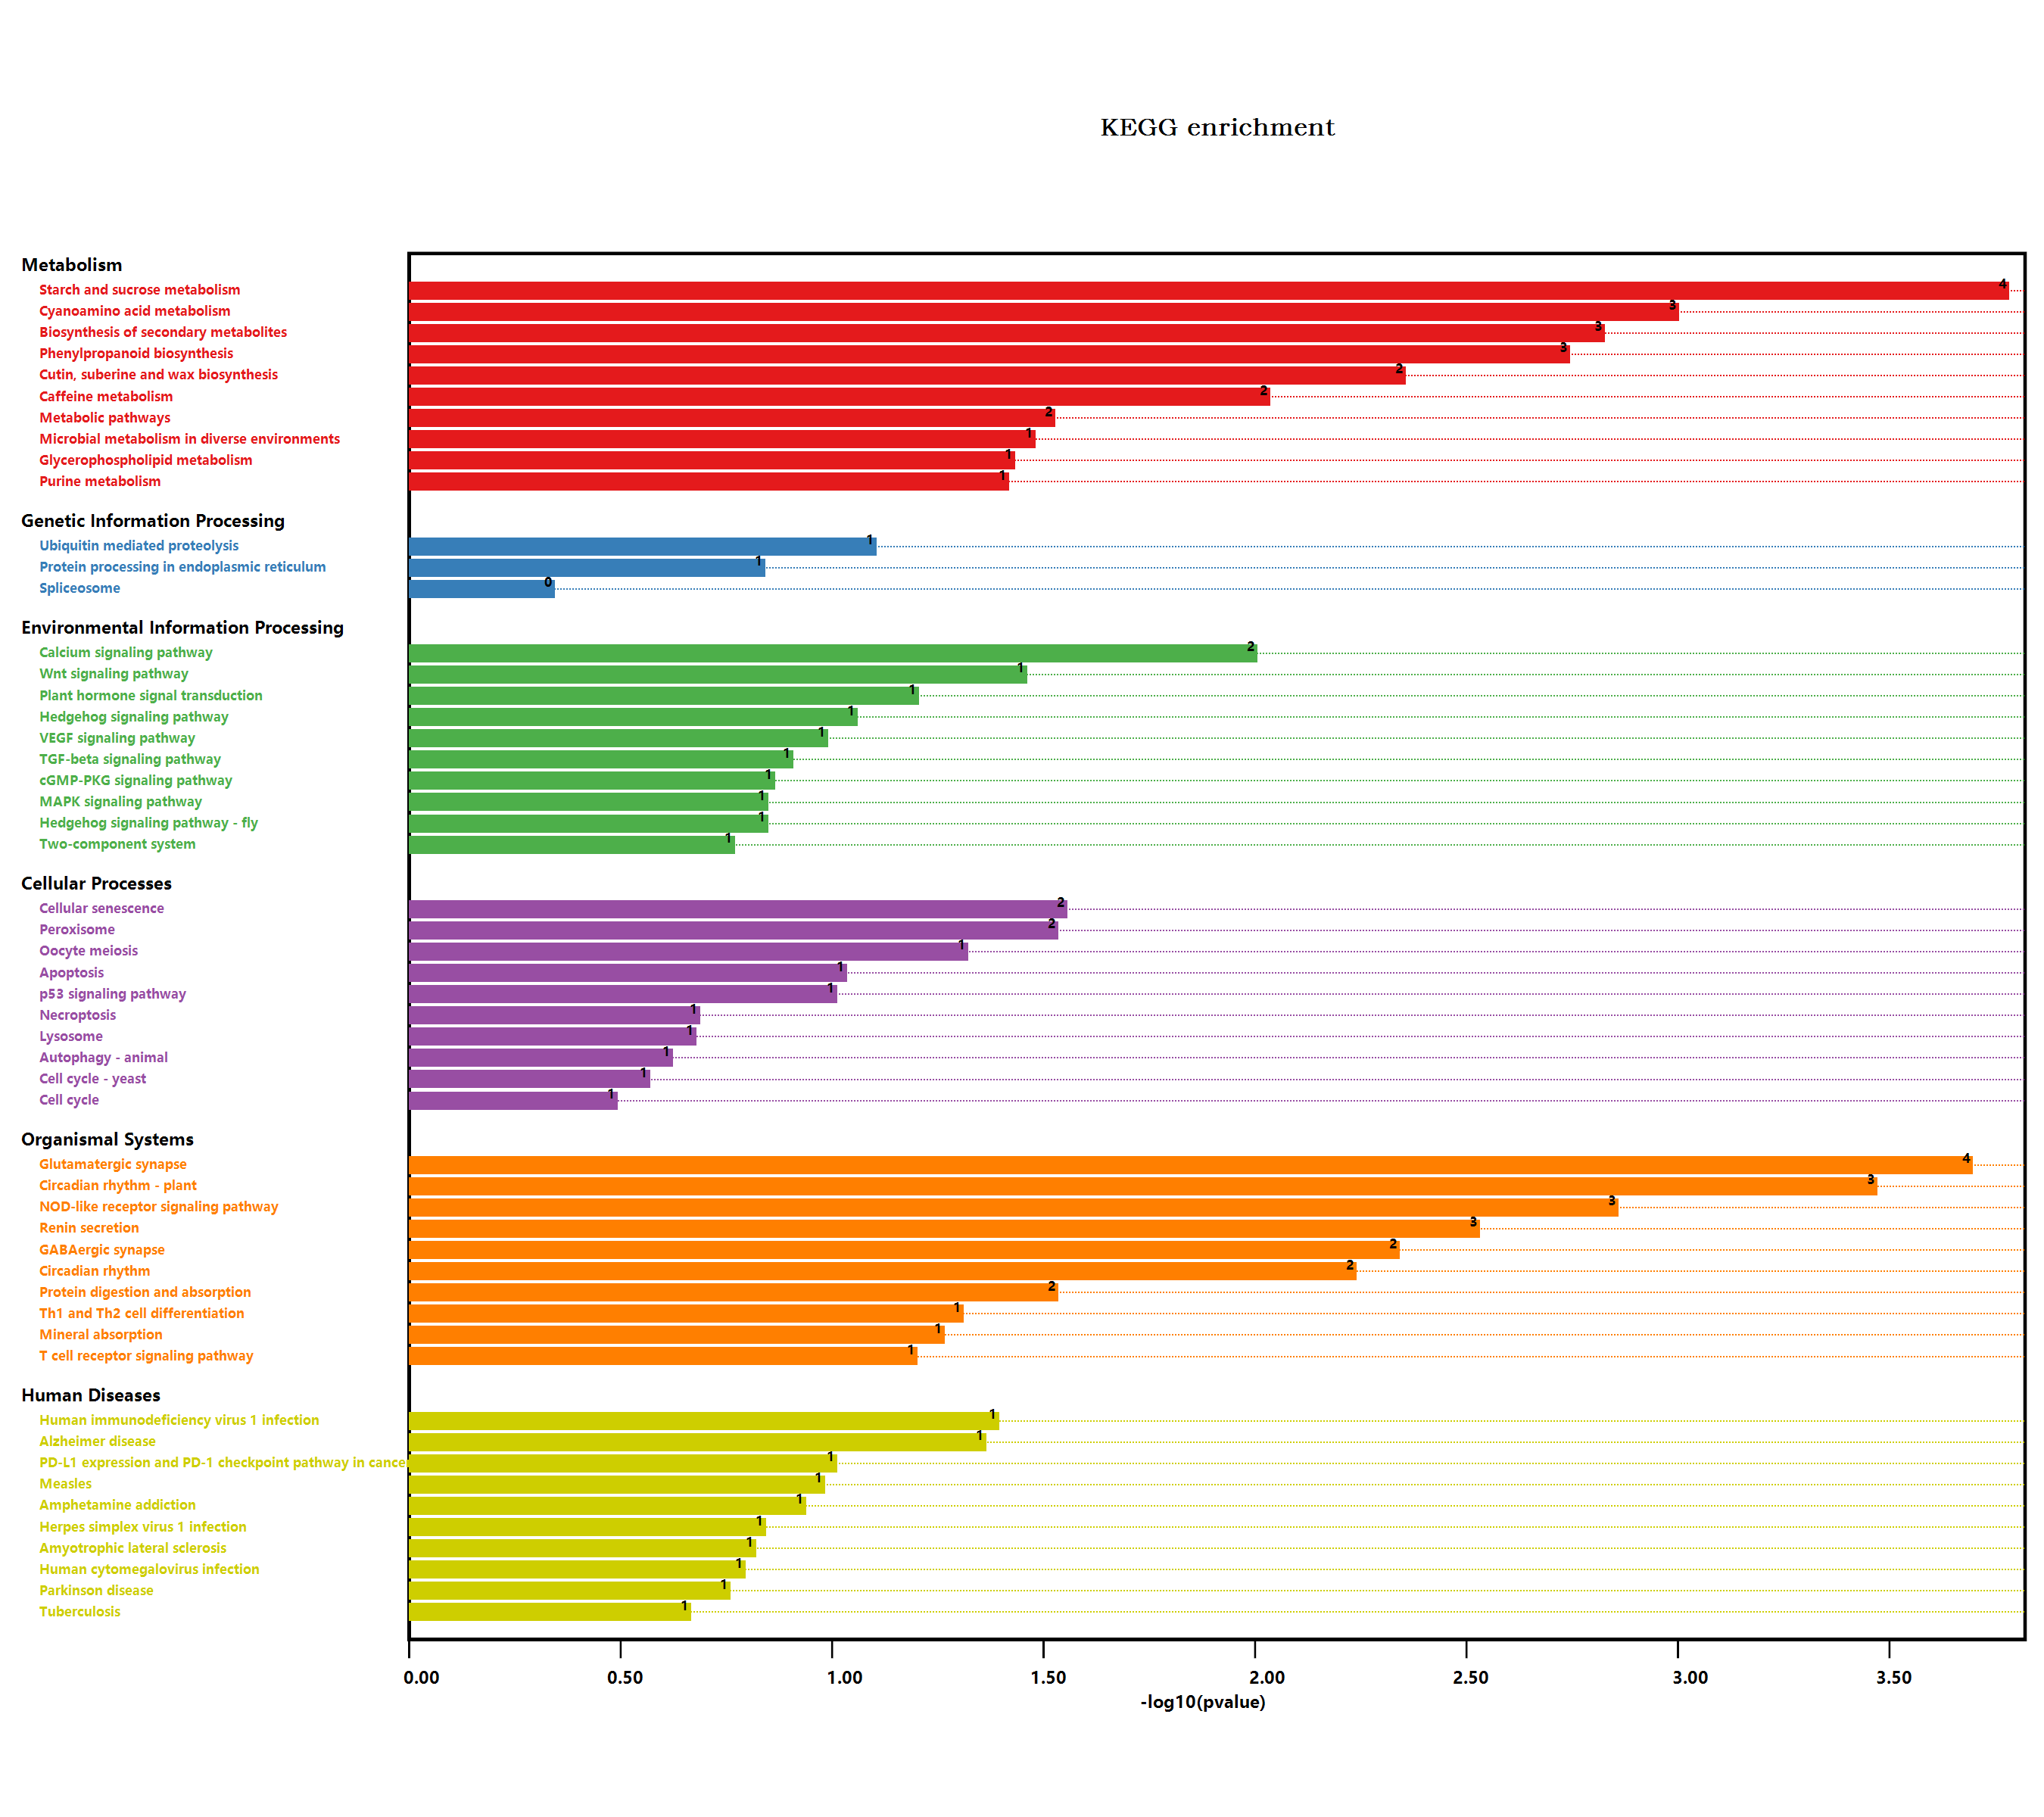

The data file committed next to this chart (first rows):
#Term, Database, ID, Input number, Background number, P-Value, Corrected P-Value, Input, Hyperlink, ORF
Valine, leucine and isoleucine degradati…, n/a, map00280, 1, 90, 0.1491, 0.2285, Q42523, , Q42523
Metabolic pathways, n/a, map01100, 13, 3837, 0.0284, 0.1537, Q42523, Q9LMX8, Q8LDN8, Q9FMD9, Q9FIW4, …, , Q42523; Q9LMX8; Q8LDN8; Q9FMD9; Q9FIW4; …
Biosynthesis of secondary metabolites, n/a, map01110, 11, 2085, 0.001422, 0.02181, Q9LMX8, Q9XI60, B6EXY6, Q9FIW4, Q9M1B9, …, , Q9LMX8; Q9XI60; B6EXY6; Q9FIW4; Q9M1B9; …
Microbial metabolism in diverse environm…, n/a, map01120, 4, 663, 0.03163, 0.1617, Q9LMX8, Q9FMD9, Q84JF0, F4JLI5, , Q9LMX8; Q9FMD9; Q84JF0; F4JLI5
Glycerolipid metabolism, n/a, map00561, 1, 104, 0.1699, 0.2351, Q9XI60, , Q9XI60
Sulfur metabolism, n/a, map00920, 1, 71, 0.1199, 0.2251, Q84JF0, , Q84JF0
Purine metabolism, n/a, map00230, 2, 167, 0.03655, 0.1601, Q84JF0, F4JLI5, , Q84JF0; F4JLI5
Plant hormone signal transduction, n/a, map04075, 3, 496, 0.05971, 0.1894, Q9SA49, Q9LZZ4, O64812, , Q9SA49; Q9LZZ4; O64812
Pathogenic Escherichia coli infection, n/a, map05130, 1, 152, 0.2377, 0.2804, F4IVR7, , F4IVR7
Shigellosis, n/a, map05131, 1, 241, 0.3492, 0.3692, Q9SRZ0, , Q9SRZ0
Salmonella infection, n/a, map05132, 1, 230, 0.3363, 0.364, Q8LDI5, , Q8LDI5
Protein digestion and absorption, n/a, map04974, 1, 15, 0.02797, 0.1716, F4KBM7, , F4KBM7
Phenylpropanoid biosynthesis, n/a, map00940, 4, 280, 0.001726, 0.02268, Q9FIW4, Q9LZJ1, O80912, O64882, , Q9FIW4; Q9LZJ1; O80912; O64882
Starch and sucrose metabolism, n/a, map00500, 5, 276, 0.0001578, 0.01452, Q9FIW4, Q9M1B9, Q9LZJ1, O64882, Q9SUW0, , Q9FIW4; Q9M1B9; Q9LZJ1; O64882; Q9SUW0
Cyanoamino acid metabolism, n/a, map00460, 3, 104, 0.0009499, 0.02185, Q9FIW4, Q9LZJ1, O64882, , Q9FIW4; Q9LZJ1; O64882
Hedgehog signaling pathway, n/a, map04340, 1, 48, 0.08323, 0.2127, Q9SRZ0, , Q9SRZ0
Hedgehog signaling pathway - fly, n/a, map04341, 1, 81, 0.1354, 0.2244, Q9SRZ0, , Q9SRZ0
MAPK signaling pathway - plant, n/a, map04016, 1, 238, 0.3457, 0.3698, O64812, , O64812
Plant-pathogen interaction, n/a, map04626, 1, 339, 0.4532, 0.4633, Q9LNJ0, , Q9LNJ0
Cell cycle, n/a, map04110, 1, 206, 0.3074, 0.3407, Q9SRZ0, , Q9SRZ0
Cell cycle - yeast, n/a, map04111, 1, 167, 0.2578, 0.3002, Q9SRZ0, , Q9SRZ0
Oocyte meiosis, n/a, map04114, 2, 189, 0.04556, 0.1746, Q9SRZ0, Q9SUA6, , Q9SRZ0; Q9SUA6
Ubiquitin mediated proteolysis, n/a, map04120, 2, 252, 0.07512, 0.1975, Q9SRZ0, Q9FFB6, , Q9SRZ0; Q9FFB6
Human T-cell leukemia virus 1 infection, n/a, map05166, 1, 168, 0.2591, 0.2979, Q9SUA6, , Q9SUA6
Tuberculosis, n/a, map05152, 1, 129, 0.206, 0.2669, Q9SUA6, , Q9SUA6
Longevity regulating pathway - worm, n/a, map04212, 1, 180, 0.2747, 0.312, Q39152, , Q39152
Protein processing in endoplasmic reticu…, n/a, map04141, 2, 364, 0.1378, 0.2185, Q9SRZ0, A0A1P8BC76, , Q9SRZ0; A0A1P8BC76
Lysosome, n/a, map04142, 1, 125, 0.2003, 0.2632, F4HVZ1, , F4HVZ1
Human papillomavirus infection, n/a, map05165, 1, 212, 0.3148, 0.3447, A0A1P8BC76, , A0A1P8BC76
Peroxisome, n/a, map04146, 2, 144, 0.02798, 0.1609, Q39152, F4JLI5, , Q39152; F4JLI5
Carbon metabolism, n/a, map01200, 1, 480, 0.5745, 0.5745, Q9LMX8, , Q9LMX8
NOD-like receptor signaling pathway, n/a, map04621, 3, 117, 0.001322, 0.02432, F4HVZ1, Q8LDI5, Q9FJV7, , F4HVZ1; Q8LDI5; Q9FJV7
Glyoxylate and dicarboxylate metabolism, n/a, map00630, 1, 144, 0.2268, 0.2764, Q9FMD9, , Q9FMD9
Circadian rhythm - plant, n/a, map04712, 3, 71, 0.0003239, 0.009932, Q6R0H1, Q6LA42, P92973, , Q6R0H1; Q6LA42; P92973
Autophagy - animal, n/a, map04140, 1, 145, 0.2282, 0.2726, F4HVZ1, , F4HVZ1
Nitrogen metabolism, n/a, map00910, 1, 79, 0.1323, 0.2296, Q9FMD9, , Q9FMD9
Parkinson disease, n/a, map05012, 2, 411, 0.1666, 0.2358, Q8LDI5, Q9FJV7, , Q8LDI5; Q9FJV7
Antigen processing and presentation, n/a, map04612, 1, 78, 0.1307, 0.2382, F4HVZ1, , F4HVZ1
Drug metabolism - other enzymes, n/a, map00983, 1, 141, 0.2227, 0.2769, F4JLI5, , F4JLI5
Amino sugar and nucleotide sugar metabol…, n/a, map00520, 2, 249, 0.0736, 0.2052, Q8LDN8, Q9M1B9, , Q8LDN8; Q9M1B9
Alzheimer disease, n/a, map05010, 3, 426, 0.04139, 0.1656, Q9FJV7, F4J3D9, Q9SUA6, , Q9FJV7; F4J3D9; Q9SUA6
Biosynthesis of amino acids, n/a, map01230, 1, 419, 0.5257, 0.5315, Q9FMD9, , Q9FMD9
Cellular senescence, n/a, map04218, 2, 140, 0.02659, 0.1747, Q9FJV7, Q9SUA6, , Q9FJV7; Q9SUA6
Pathways in cancer, n/a, map05200, 1, 283, 0.396, 0.414, Q9SRZ0, , Q9SRZ0
p53 signaling pathway, n/a, map04115, 1, 54, 0.09293, 0.2192, Q9FFB6, , Q9FFB6
Measles, n/a, map05162, 1, 58, 0.09934, 0.2151, Q9FFB6, , Q9FFB6
Cutin, suberine and wax biosynthesis, n/a, map00073, 2, 52, 0.004207, 0.043, Q39152, Q9FFQ7, , Q39152; Q9FFQ7
Pentose phosphate pathway, n/a, map00030, 1, 104, 0.1699, 0.2351, Q9LMX8, , Q9LMX8
Human immunodeficiency virus 1 infection, n/a, map05170, 2, 172, 0.03853, 0.1611, Q9SRZ0, Q9SUA6, , Q9SRZ0; Q9SUA6
Amyotrophic lateral sclerosis (ALS), n/a, map05014, 1, 87, 0.1445, 0.2253, Q9SUA6, , Q9SUA6
Necroptosis, n/a, map04217, 1, 122, 0.196, 0.2614, Q9FMD9, , Q9FMD9
Calcium signaling pathway, n/a, map04020, 2, 80, 0.009451, 0.06688, Q9FJV7, Q9SUA6, , Q9FJV7; Q9SUA6
cGMP-PKG signaling pathway, n/a, map04022, 1, 78, 0.1307, 0.2382, Q9SUA6, , Q9SUA6
Kaposi sarcoma-associated herpesvirus in…, n/a, map05167, 1, 138, 0.2185, 0.2754, Q9SUA6, , Q9SUA6
GABAergic synapse, n/a, map04727, 2, 53, 0.00436, 0.04011, Q9FMD9, F4KBM7, , Q9FMD9; F4KBM7
Fluid shear stress and atherosclerosis, n/a, map05418, 1, 197, 0.2963, 0.3324, Q8LDI5, , Q8LDI5
Human cytomegalovirus infection, n/a, map05163, 1, 93, 0.1536, 0.2316, Q9SUA6, , Q9SUA6
Amphetamine addiction, n/a, map05031, 1, 65, 0.1105, 0.2233, Q9SUA6, , Q9SUA6
Alcoholism, n/a, map05034, 1, 144, 0.2268, 0.2764, Q9M0Y3, , Q9M0Y3
Oxytocin signaling pathway, n/a, map04921, 1, 79, 0.1323, 0.2296, Q9SUA6, , Q9SUA6
... 32 more rows
